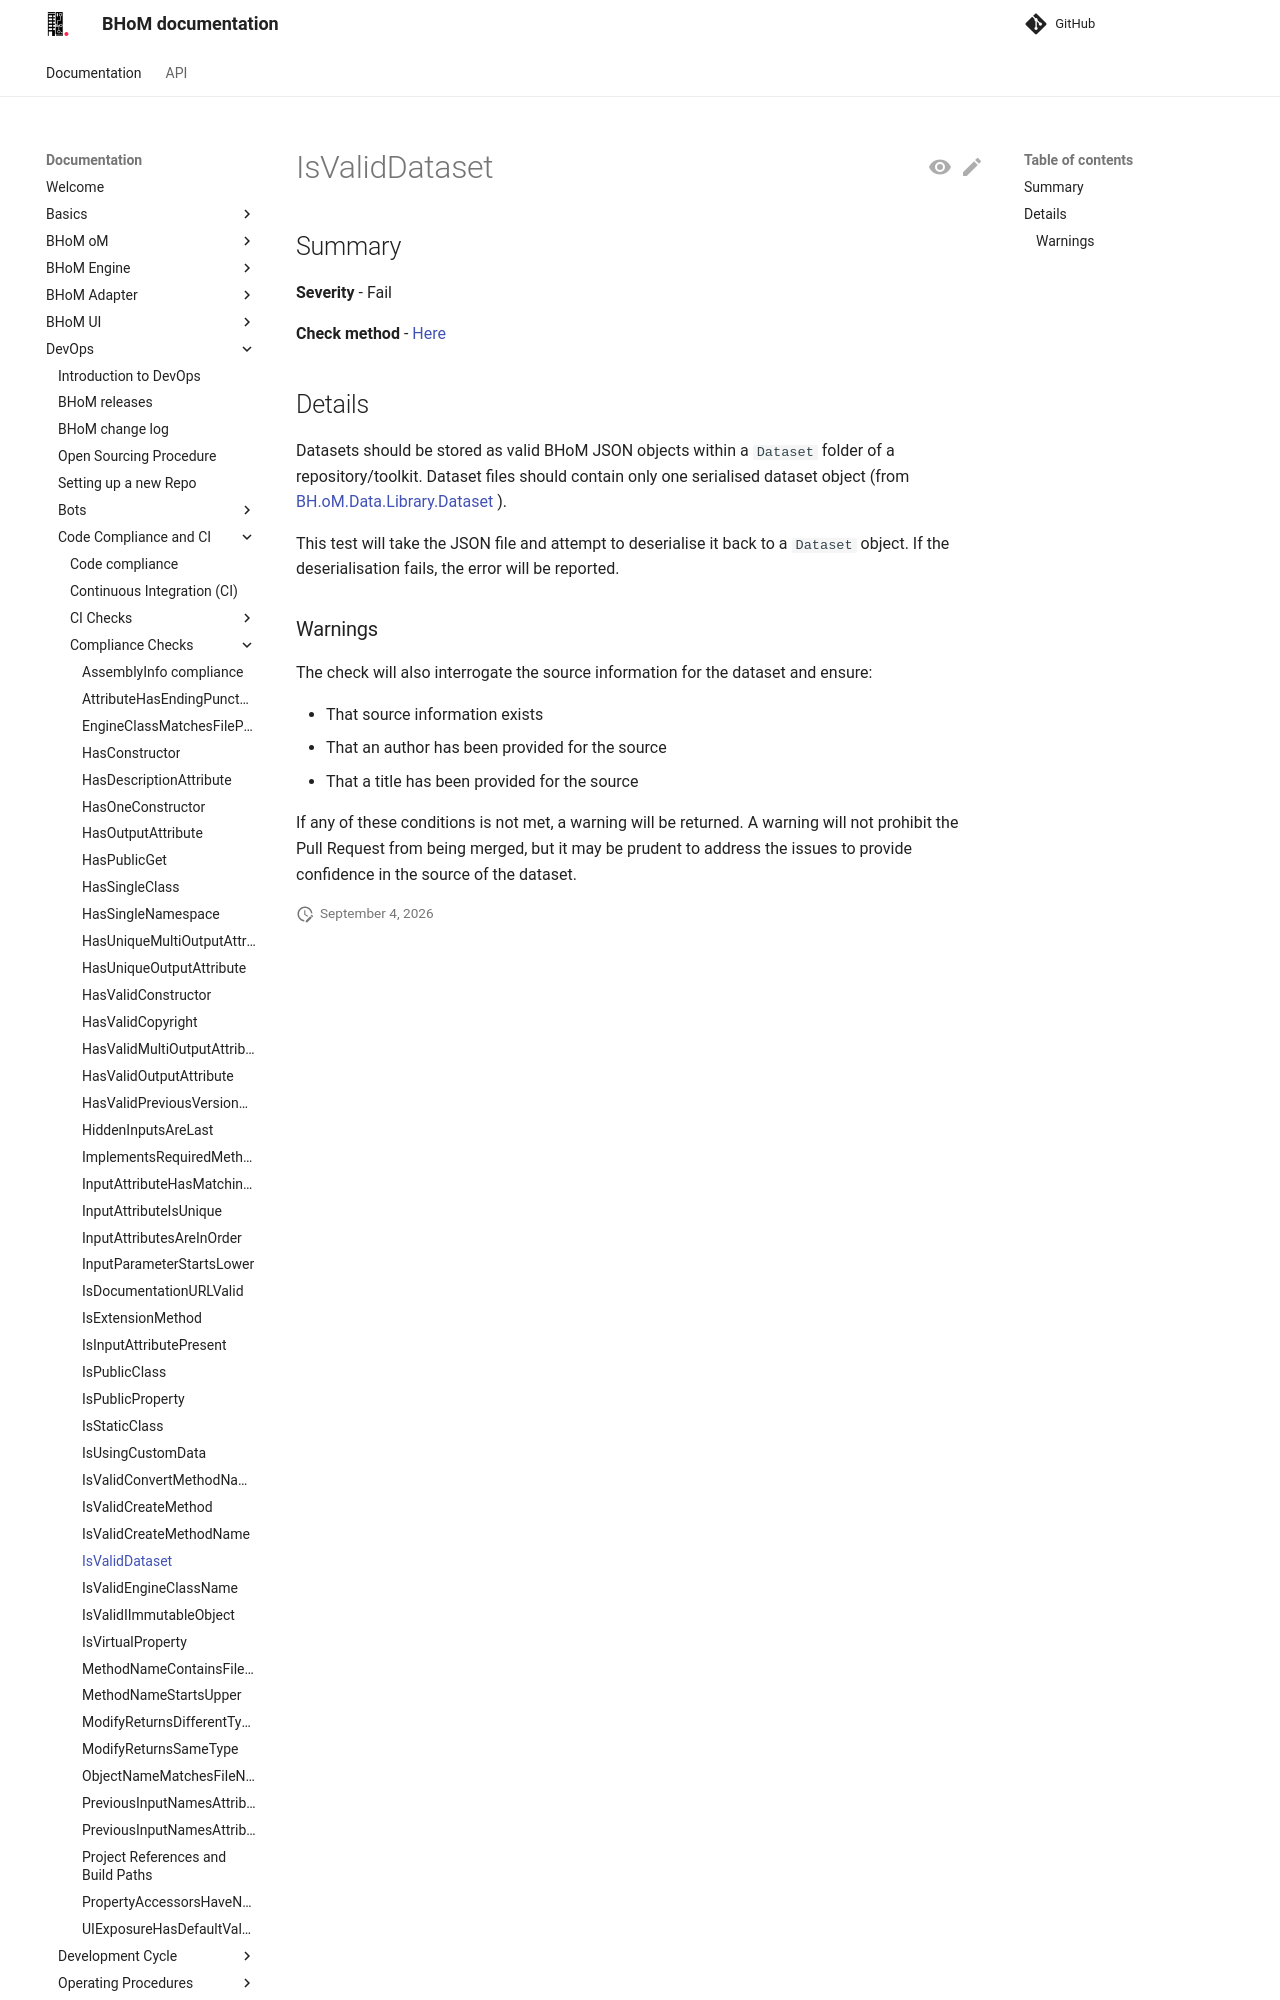

repository: BHoM/documentation · page: DevOps/Code Compliance and CI/Compliance Checks/IsValidDataset/index.html · generator: mkdocs

## Summary

**Severity** - Fail

**Check method** - [Here](https://github.com/BHoM/Test_Toolkit/blob/master/CodeComplianceTest_Engine/Query/DynamicChecks/IsValidDataset.cs)

## Details

Datasets should be stored as valid BHoM JSON objects within a `Dataset` folder of a repository/toolkit. Dataset files should contain only one serialised dataset object (from [BH.oM.Data.Library.Dataset](https://github.com/BHoM/BHoM/blob/master/Data_oM/Library/Dataset.cs) ).

This test will take the JSON file and attempt to deserialise it back to a `Dataset` object. If the deserialisation fails, the error will be reported.
